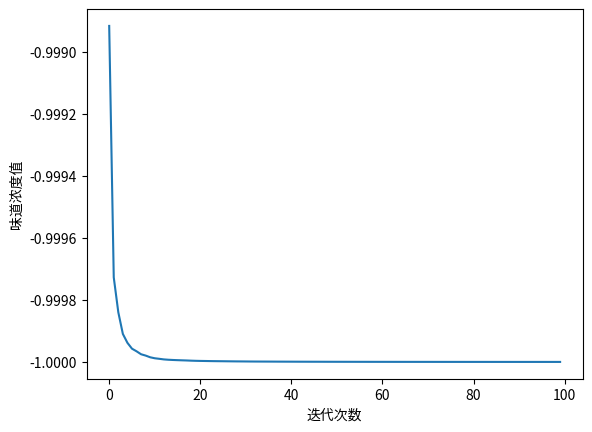

This chart was generated by the following Python code:
# 该方法可以运行,适用于只调一个参数的方法
import numpy as np
import matplotlib.pyplot as plt
#定义需要解的函数(名称为fun1)
def fun1(arr):
    y = 2*arr**2-1
    return y
#######果蝇算法######
##初始化果蝇参数
popsize = 30  #果蝇种群规模
maxgen = 100  #果蝇最大迭代次数
R = 1        #果蝇飞行半径
D = 1        #优化变量个数
X = np.zeros([popsize,D])
Dist = np.zeros([popsize,D])
S = np.zeros([popsize,D])
Smell = np.zeros([popsize,1])
X = np.zeros([popsize,D])
Y = np.zeros([popsize,D])
fitness = np.zeros([maxgen,1])
#赋予果蝇群体初始位置
X_axis = np.random.rand(1,D)
print(X_axis)
Y_axis = np.random.rand(1,D)
#赋予果蝇种群飞行半径
for i in range(popsize):
    X[i,:] = X_axis + R*(2*np.random.rand(1,D)-1)
    Y[i,:] = Y_axis + R*(2*np.random.rand(1,D)-1)
    #计算距离Dist
    Dist[i,:] = np.sqrt(X[i,:]**2+Y[i,:]**2)
    #计算味道浓度的倒数作为味道浓度判定值
    S[i,:] = 1/Dist[i,:]
    #带入味道浓度函数中求出味道浓度值
    Smell[i] = fun1(S[i,:])
#找出味道浓度最大值
Smellbest,index = np.min(Smell),np.argmin(Smell)
bestSmell = Smellbest
#保留最佳味道浓度处的果蝇
X_axis = X[int(index),:]
Y_axis = Y[int(index),:]
#果蝇种群进入迭代寻优
for j in range(maxgen):
    for i in range(popsize):
        X[i,:] = X_axis + R*(-20*np.random.rand(1,D)-1)
        Y[i,:] = Y_axis + R*(-20*np.random.rand(1,D)-1)
        #计算距离Dist
        Dist[i,:] = np.sqrt(X[i,:]**2+Y[i,:]**2)
        #计算味道浓度的倒数作为味道浓度判定值
        S[i,:] = 1/Dist[i,:]
        #带入味道浓度函数中求出味道浓度值
        Smell[i] = fun1(S[i,:])
    Smellbest,index = np.min(Smell),np.argmin(Smell)
    if Smellbest < bestSmell:
        bestSmell = Smellbest
        X_axis = X[int(index),:]
        Y_axis = Y[int(index),:]
    fitness[j] = bestSmell
plt.figure(1)
plt.plot(range(maxgen),fitness)
plt.show()
plt.xlabel('迭代次数')
plt.ylabel('味道浓度值')
